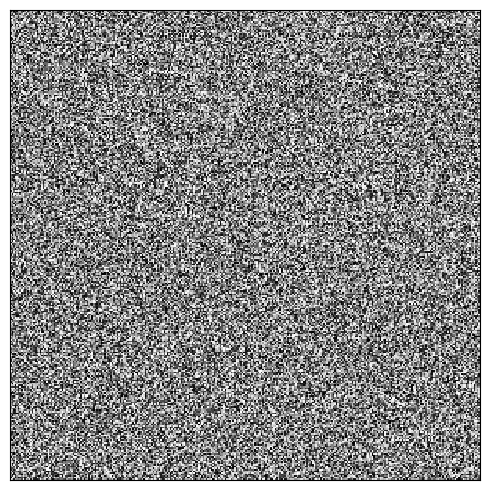

Python code for this plot: (Note: this script raises an exception after producing the figure.)
# -*- coding: utf-8 -*-
"""
Created on Mon May  6 21:52:58 2019

[redacted]
"""

import matplotlib.animation as animation
import numpy as np
from pylab import *


dpi = 100

def ani_frame():
    fig = plt.figure()
    ax = fig.add_subplot(111)
    ax.set_aspect('equal')
    ax.get_xaxis().set_visible(False)
    ax.get_yaxis().set_visible(False)

    im = ax.imshow(rand(300,300),cmap='gray',interpolation='nearest')
    im.set_clim([0,1])
    fig.set_size_inches([5,5])


    tight_layout()


    def update_img(n):
        tmp = rand(300,300)
        im.set_data(tmp)
        return im

    #legend(loc=0)
    ani = animation.FuncAnimation(fig,update_img,300,interval=30)
    writer = animation.writers['ffmpeg'](fps=30)

    ani.save('demo.mp4',writer=writer,dpi=dpi)
    return ani

ani_frame()